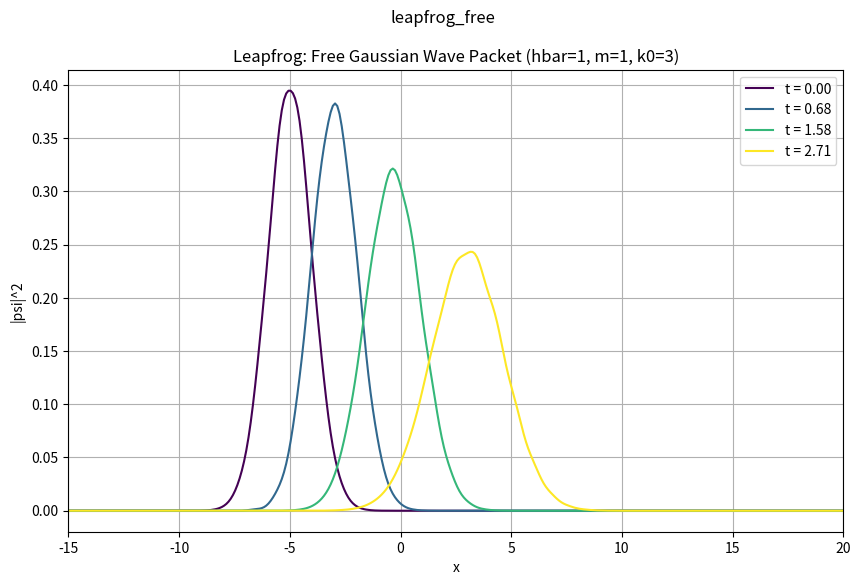

Python code for this plot:
"""
Leapfrog (CTCS) method for free-particle Gaussian wave packet.
Shows |psi|^2 at different times.
Uses hbar=1, m=1.
"""
import numpy as np
import matplotlib.pyplot as plt

hbar = 1.0
m = 1.0

x_min, x_max = -20.0, 20.0
N = 400
x = np.linspace(x_min, x_max, N)
dx = x[1] - x[0]

dt = 0.5 * dx ** 2 * m / hbar * 0.9
Nt = 600

x0 = -5.0
sigma = 1.0
k0 = 3.0

psi = (2 * np.pi * sigma ** 2) ** (-0.25) \
      * np.exp(-(x - x0) ** 2 / (4 * sigma ** 2)) \
      * np.exp(1j * k0 * x)

norm = np.sqrt(np.trapz(np.abs(psi) ** 2, x))
psi = psi / norm

u = np.real(psi)
v = np.imag(psi)

Hu = np.zeros(N)
Hv = np.zeros(N)

def apply_H(f, V_arr):
    Hf = np.zeros_like(f)
    Hf[1:-1] = -0.5 * (f[2:] - 2 * f[1:-1] + f[:-2]) / dx ** 2 + V_arr[1:-1] * f[1:-1]
    return Hf

V = np.zeros(N)

Hu = apply_H(u, V)
v = v - 0.5 * dt / hbar * Hu

snap_times = [0, 150, 350, 600]
snapshots = []

psi_init = u + 1j * (v + 0.5 * dt / hbar * apply_H(u, V))
snapshots.append((0, np.abs(u + 1j * v) ** 2))

for n in range(1, Nt + 1):
    Hu = apply_H(u, V)
    v = v - dt / hbar * Hu
    Hv = apply_H(v, V)
    u = u + dt / hbar * Hv
    u[0] = 0
    u[-1] = 0
    v[0] = 0
    v[-1] = 0
    if n in snap_times:
        prob = u ** 2 + v ** 2
        snapshots.append((n, prob.copy()))

fig, ax = plt.subplots(figsize=(10, 6))
colors = plt.cm.viridis(np.linspace(0, 1, len(snapshots)))
for (n, prob), color in zip(snapshots, colors):
    t_val = n * dt
    ax.plot(x, prob, color=color, label=f"t = {t_val:.2f}")
ax.set_xlabel("x")
ax.set_ylabel("|psi|^2")
ax.set_title("Leapfrog: Free Gaussian Wave Packet (hbar=1, m=1, k0=3)")
ax.legend()
ax.grid(True)
ax.set_xlim(-15, 20)

fig.suptitle('leapfrog_free')
plt.show()
